Run: headless pygame with SDL's dummy video driver; simulated clock (each Clock.tick advances the game by its frame time, no real sleeping); random seed 0; keys injected as events and as key.get_pressed() state; no mouse input.
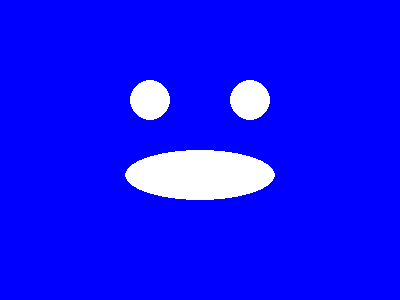
Frame 1 of 4 · flips 1–60 · no input
Frame 2 of 4 · flips 61–180 · tapped SPACE, RETURN · held RIGHT (→), D · screen unchanged from frame 1, image omitted
Frame 3 of 4 · flips 181–300 · held DOWN (↓), S · screen unchanged from frame 2, image omitted
Frame 4 of 4 · flips 301–420 · held LEFT (←), A, UP (↑), W · screen unchanged from frame 3, image omitted

The pygame program that drew these frames:

import pygame, sys
from pygame.locals import *

pygame.init()
DISPLAYSURF = pygame.display.set_mode((400, 300))
trans_surf = DISPLAYSURF.convert_alpha()
pygame.display.set_caption('Hello World!')

# set up the colors

BLACK = (0, 0, 0)

WHITE = (255, 255, 255)

RED = (255, 0, 0)

GREEN = (0, 255, 0)

BLUE = (0, 0, 255)

DISPLAYSURF.fill(BLUE)

# Draw circles and ellipse
pygame.draw.circle(DISPLAYSURF, WHITE, (150, 100), 20)
pygame.draw.circle(DISPLAYSURF, WHITE, (250, 100), 20)
pygame.draw.ellipse(DISPLAYSURF, WHITE, (125, 150, 150, 50))

# Create a transparent circle surface
transparent_circle_surf = pygame.Surface((40, 40), pygame.SRCALPHA)
pygame.draw.circle(transparent_circle_surf, (255, 255, 255, 128), (20, 20), 20)

while True: # main game loop
    for event in pygame.event.get():
        if event.type == QUIT:
            pygame.quit()
            sys.exit()
    pygame.display.update()
